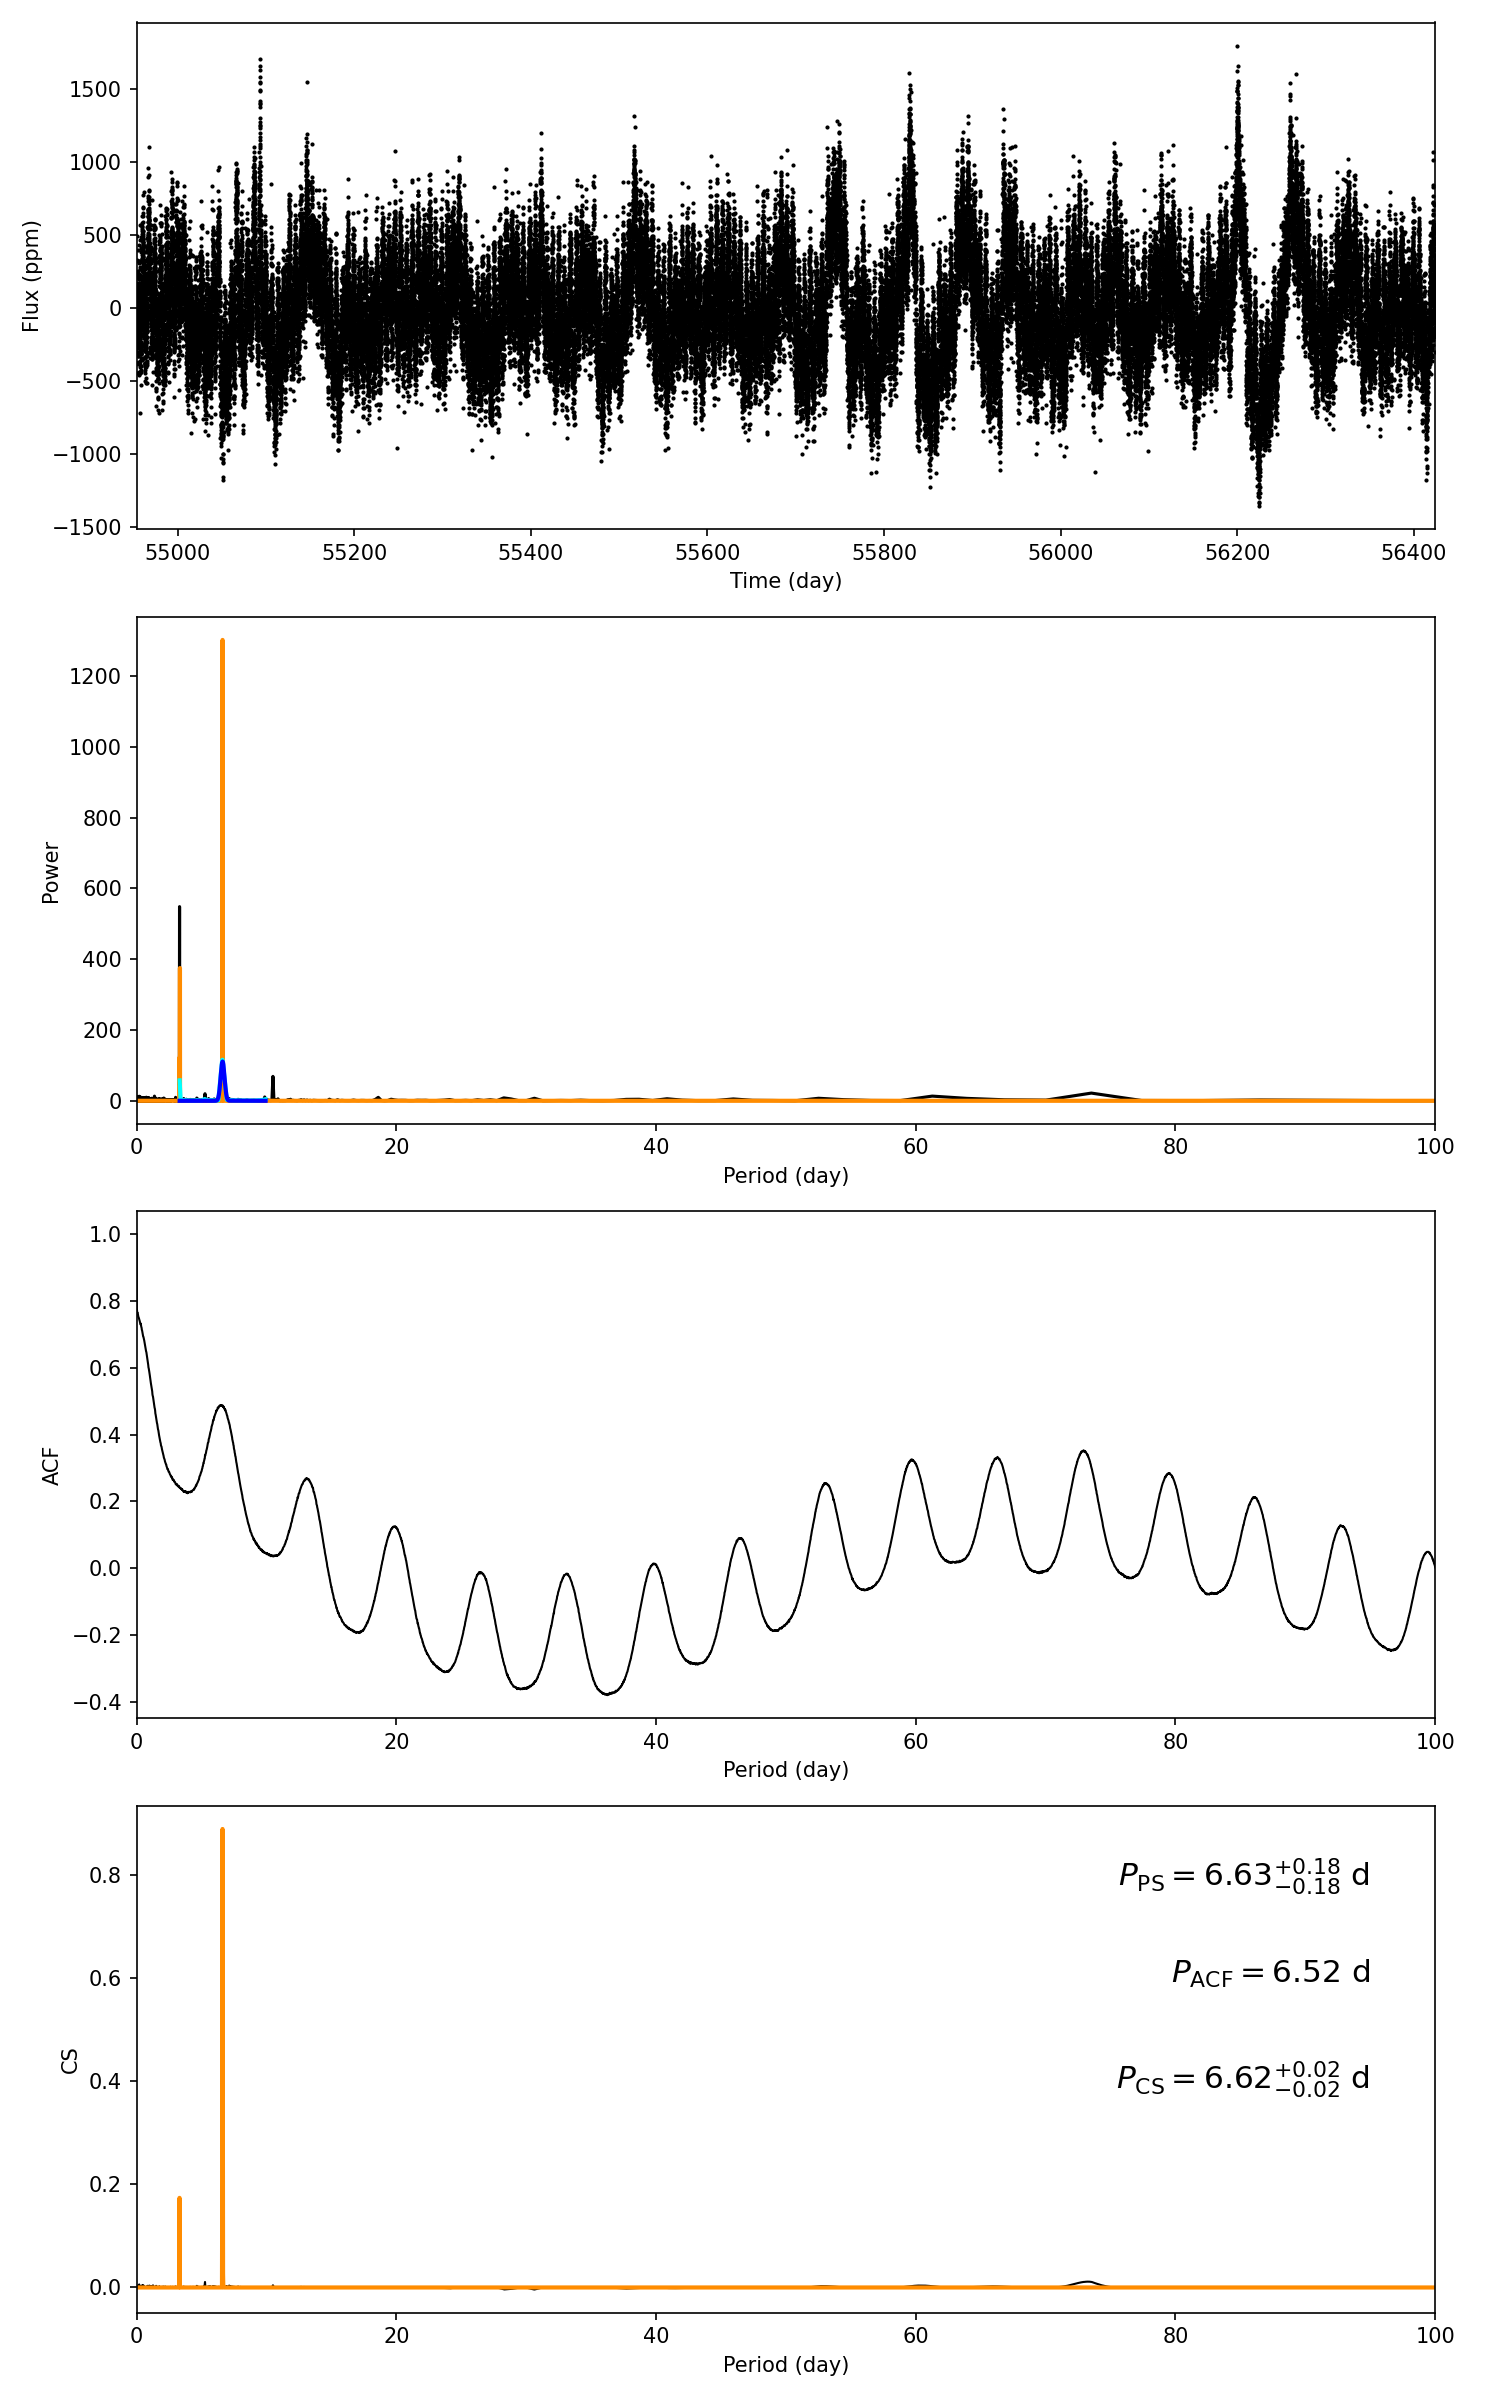

The table this chart was drawn from, first rows:
target_id, prot_ps, prot_acf, prot_cs, e_prot_ps, E_prot_ps, e_prot_acf, E_prot_acf, e_prot_cs, E_prot_cs, sph_ps, sph_acf, sph_cs, e_sph_ps, e_sph_acf, e_sph_cs, h_ps, fa_prob_ps, hacf, gacf, hcs
3526459, 6.627, 6.518, 6.624, 0.1751, 0.1751, -1.0, -1.0, 0.01653, 0.01653, 326.8, 328.6, 326.9, 55.42, 63.15, 54.57, 1240, 0.0, 0.3499, 0.483, 0.8896
